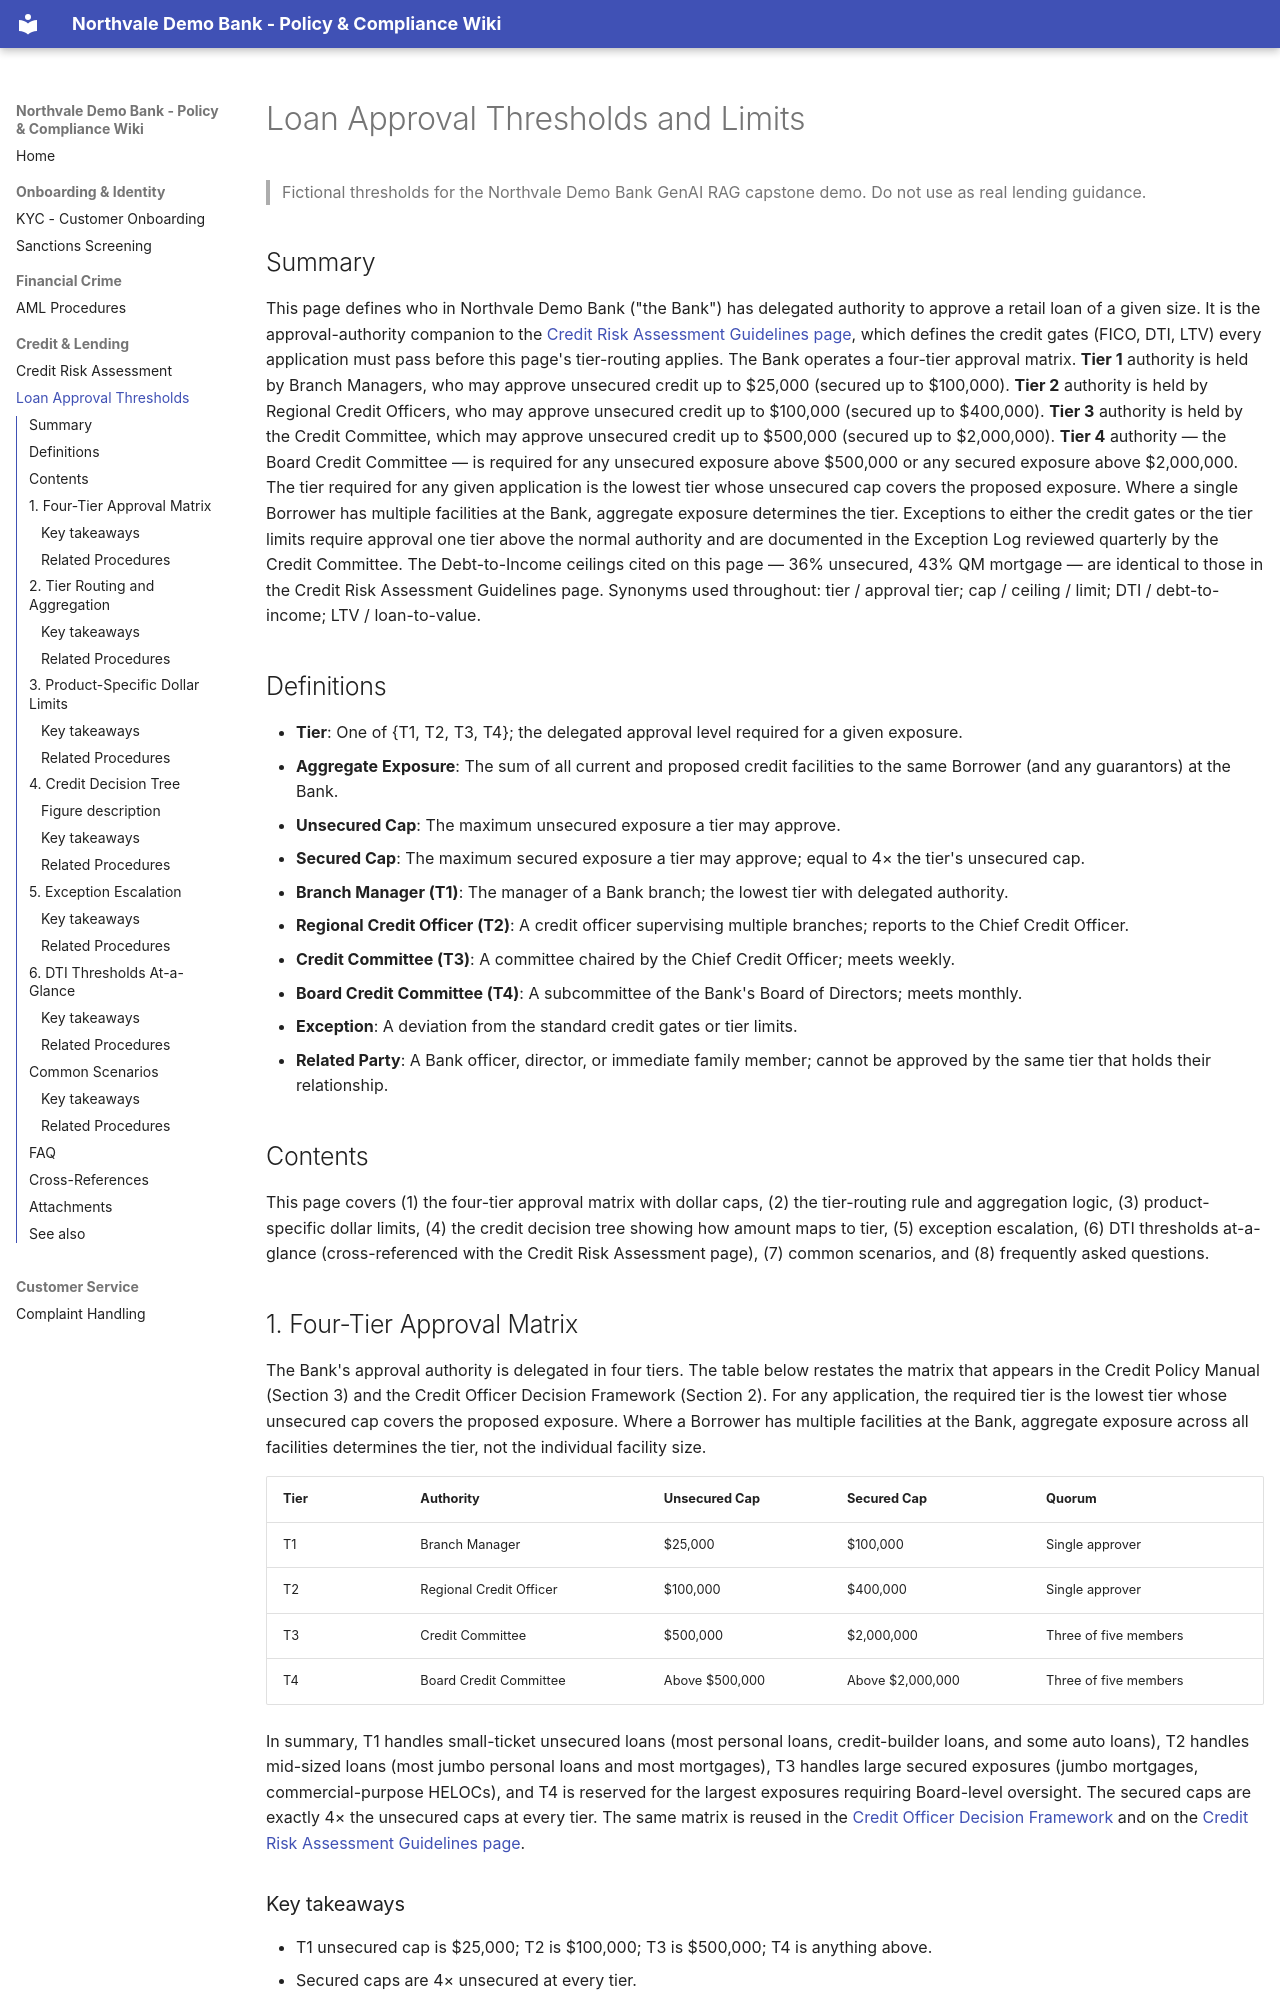

repository: paryaaghasafari/RetailBankWiki · page: Loan-Approval-Thresholds-and-Limits/index.html · generator: mkdocs

---
title: Loan Approval Thresholds and Limits
slug: loan-approval-thresholds-and-limits
url: Loan-Approval-Thresholds-and-Limits.md
subdomain: credit
owner: Chief Credit Officer
version: 4.1
effective_date: 2026-01-01
related_pages:
  - path: Credit-Risk-Assessment-Guidelines.md
    relationship: Defines the credit gates (FICO, DTI, LTV) every application must pass before this page's tier routing applies
  - path: KYC-Customer-Onboarding-Policy.md
    relationship: Applicant identity and CDD risk rating feed every approval decision
  - path: Customer-Complaint-Handling-Policy.md
    relationship: Complaints from declined applicants follow the standard intake and resolution flow
related_attachments:
  - attachments/credit-policy-manual.pdf
  - attachments/credit-officer-decision-framework.docx
  - attachments/credit-decision-tree.png
keywords:
  - loan approval
  - approval tiers
  - branch manager
  - regional credit officer
  - credit committee
  - board credit committee
  - dollar limits
  - delegated authority
  - exception escalation
  - dti
  - ltv
summary_for_retrieval: >
  Northvale Demo Bank's loan approval thresholds and limits. Defines four approval tiers — Branch
  Manager (up to $25k unsecured), Regional Credit Officer (up to $100k), Credit Committee (up to
  $500k), Board Credit Committee (above $500k). Secured caps are 4x the unsecured caps. DTI ceilings
  are 36% unsecured and 43% QM mortgage, identical to the Credit Risk Assessment Guidelines.
---

# Loan Approval Thresholds and Limits

> Fictional thresholds for the Northvale Demo Bank GenAI RAG capstone demo. Do not use as real lending guidance.

## Summary

This page defines who in Northvale Demo Bank ("the Bank") has delegated authority to approve a retail loan of a given size. It is the approval-authority companion to the [Credit Risk Assessment Guidelines page](Credit-Risk-Assessment-Guidelines.md), which defines the credit gates (FICO, DTI, LTV) every application must pass before this page's tier-routing applies. The Bank operates a four-tier approval matrix. **Tier 1** authority is held by Branch Managers, who may approve unsecured credit up to $25,000 (secured up to $100,000). **Tier 2** authority is held by Regional Credit Officers, who may approve unsecured credit up to $100,000 (secured up to $400,000). **Tier 3** authority is held by the Credit Committee, which may approve unsecured credit up to $500,000 (secured up to $2,000,000). **Tier 4** authority — the Board Credit Committee — is required for any unsecured exposure above $500,000 or any secured exposure above $2,000,000. The tier required for any given application is the lowest tier whose unsecured cap covers the proposed exposure. Where a single Borrower has multiple facilities at the Bank, aggregate exposure determines the tier. Exceptions to either the credit gates or the tier limits require approval one tier above the normal authority and are documented in the Exception Log reviewed quarterly by the Credit Committee. The Debt-to-Income ceilings cited on this page — 36% unsecured, 43% QM mortgage — are identical to those in the Credit Risk Assessment Guidelines page. Synonyms used throughout: tier / approval tier; cap / ceiling / limit; DTI / debt-to-income; LTV / loan-to-value.

## Definitions

- **Tier**: One of {T1, T2, T3, T4}; the delegated approval level required for a given exposure.
- **Aggregate Exposure**: The sum of all current and proposed credit facilities to the same Borrower (and any guarantors) at the Bank.
- **Unsecured Cap**: The maximum unsecured exposure a tier may approve.
- **Secured Cap**: The maximum secured exposure a tier may approve; equal to 4× the tier's unsecured cap.
- **Branch Manager (T1)**: The manager of a Bank branch; the lowest tier with delegated authority.
- **Regional Credit Officer (T2)**: A credit officer supervising multiple branches; reports to the Chief Credit Officer.
- **Credit Committee (T3)**: A committee chaired by the Chief Credit Officer; meets weekly.
- **Board Credit Committee (T4)**: A subcommittee of the Bank's Board of Directors; meets monthly.
- **Exception**: A deviation from the standard credit gates or tier limits.
- **Related Party**: A Bank officer, director, or immediate family member; cannot be approved by the same tier that holds their relationship.
